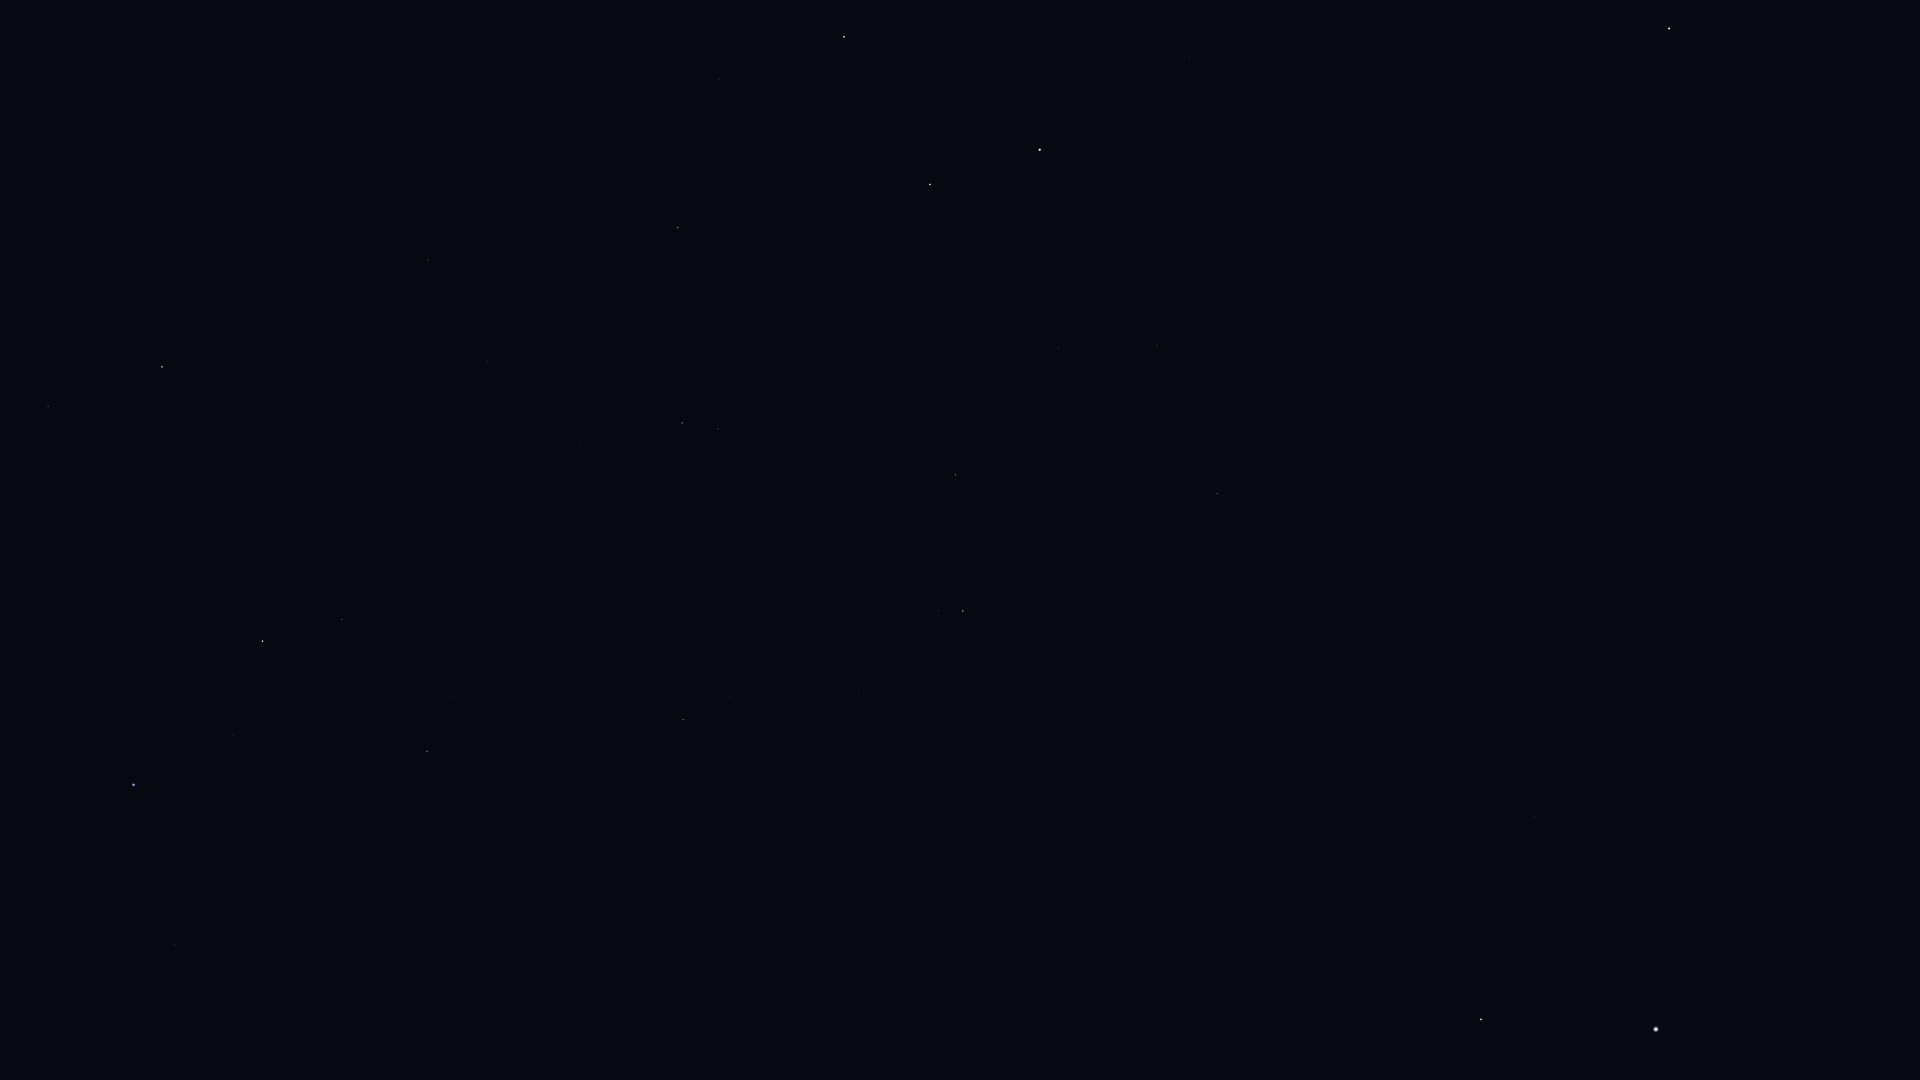

Data behind this chart, as committed beside it:
Star_ID, Name, X, Y
17959, HIP 17959, 1842, 417
18505, HIP 18505, 1892, 608
22783, HIP 22783, 1738, 560
24003, Mago, 1700, 486
24608, Capella, 1656, 1029
25110, HIP 25110, 1672, 267
28360, Menkalinan, 1481, 1019
30060, HIP 30060, 1502, 699
32916, Nervia, 1250, 1027
33449, HIP 33449, 1397, 674
36145, HIP 36145, 1221, 803
40687, Násti, 1250, 502
40843, HIP 40843, 752, 1033
41075, Alsciaukat, 981, 778
41704, Muscida, 1217, 494
42556, Meleph, 557, 1076
42806, Asellus Borealis, 580, 1037
43587, Copernicus, 662, 903
43674, Stribor, 736, 832
44127, Talitha, 963, 611
44248, HIP 44248, 859, 691
44471, Alkaphrah, 939, 611
44700, HIP 44700, 789, 717
44946, Nahn, 503, 925
45688, HIP 45688, 730, 697
45860, HIP 45860, 683, 720
46471, Intercrus, 858, 558
46750, Alterf, 452, 821
46952, HIP 46952, 686, 649
47087, Illyrian, 653, 662
47508, Subra, 175, 945
48455, Rasalas, 451, 696
49593, HIP 49593, 591, 538
49669, Regulus, 134, 785
50335, Adhafera, 342, 620
50372, Tania Borealis, 718, 429
50583, Algieba, 263, 641
50801, Tania Australis, 682, 423
51233, HIP 51233, 580, 445
53229, Praecipua, 487, 362
53721, Chalawan, 606, 292
53910, Merak, 930, 185
54061, Dubhe, 1040, 150
54539, HIP 54539, 678, 228
54872, Zosma, 162, 367
54879, Chertan, 48, 406
55219, Alula Borealis, 428, 260
56211, Giausar, 1190, 58
56508, Formosa, 126, 258
57399, Taiyangshou, 719, 79
57820, Aniara, 931, 37
58001, Phecda, 844, 37
